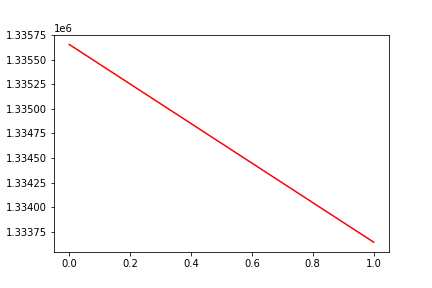

Data behind this chart, as committed beside it:
, date, assets
0, 0, 1335653
1, 20180613, 1333646
